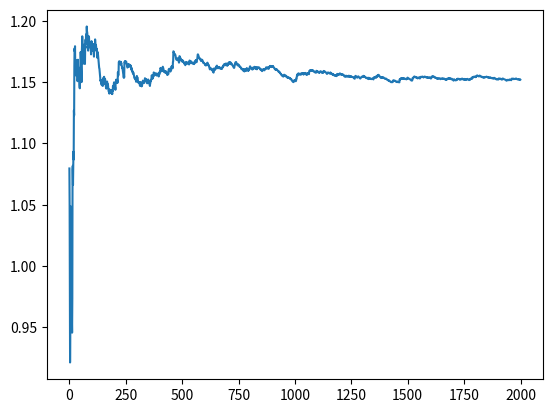

This figure's Python source:
import numpy as np
import seaborn as sns
import matplotlib.pyplot as plt

'''
Assignment 2.1 AE4426-19 Stochastic Processes and Simulation
[redacted]
'''
iterations = 0

avg_wait_time = []
wait_time = []  # time a passenger needs to wait

#Monte Carlo simulation
while iterations < 2000:
    iterations += 1

    #setup intial values
    pax_que = [] #passenger que, contains arrival times if all desks are full
    desks = [0,0,0] #available desks, 0 if available, pax_arrival if not
    pax_arrival = 0 #passenger arrival time
    time = 0 #starting time


    while time <= 180: #set the time interval in minutes
        pax_arrival += np.random.exponential(1/2.5) #calculate the sojourn time for when next passenger arrives
        pax_que.append(pax_arrival)

        if any(desk != 0 for desk in desks):
            first_desk = min(desk for desk in desks if desk != 0)
            time = min(pax_arrival, first_desk)
        else:
            time = pax_arrival

        for i in range(len(desks)): #check if desk has become available
            if pax_arrival >= desks[i]:
                desks[i] = 0 #reset desk to available

        if any(desk == 0 for desk in desks) and len(pax_que) != 0: #check for available desks
            for i in range(len(desks)):
                if desks[i] == 0 and len(pax_que) != 0: #assign passenger to an available desk
                    # print('Desk', i, 'is available')
                    desks[i] = time + np.random.exponential(1) #time when desk will become available again
                    pax_que.remove(pax_que[0]) #passenger is removed from the que


        elif all(desk != 0 for desk in desks) and len(pax_que) != 0: #if all desk are full, note the waiting time
            # print('All desks are full')
            wait_time.append(abs(min(desks) - pax_que[0]))

    if len(wait_time) != 0:
        avg_wait_time.append(np.average(wait_time))


plt.plot(avg_wait_time)
plt.show()